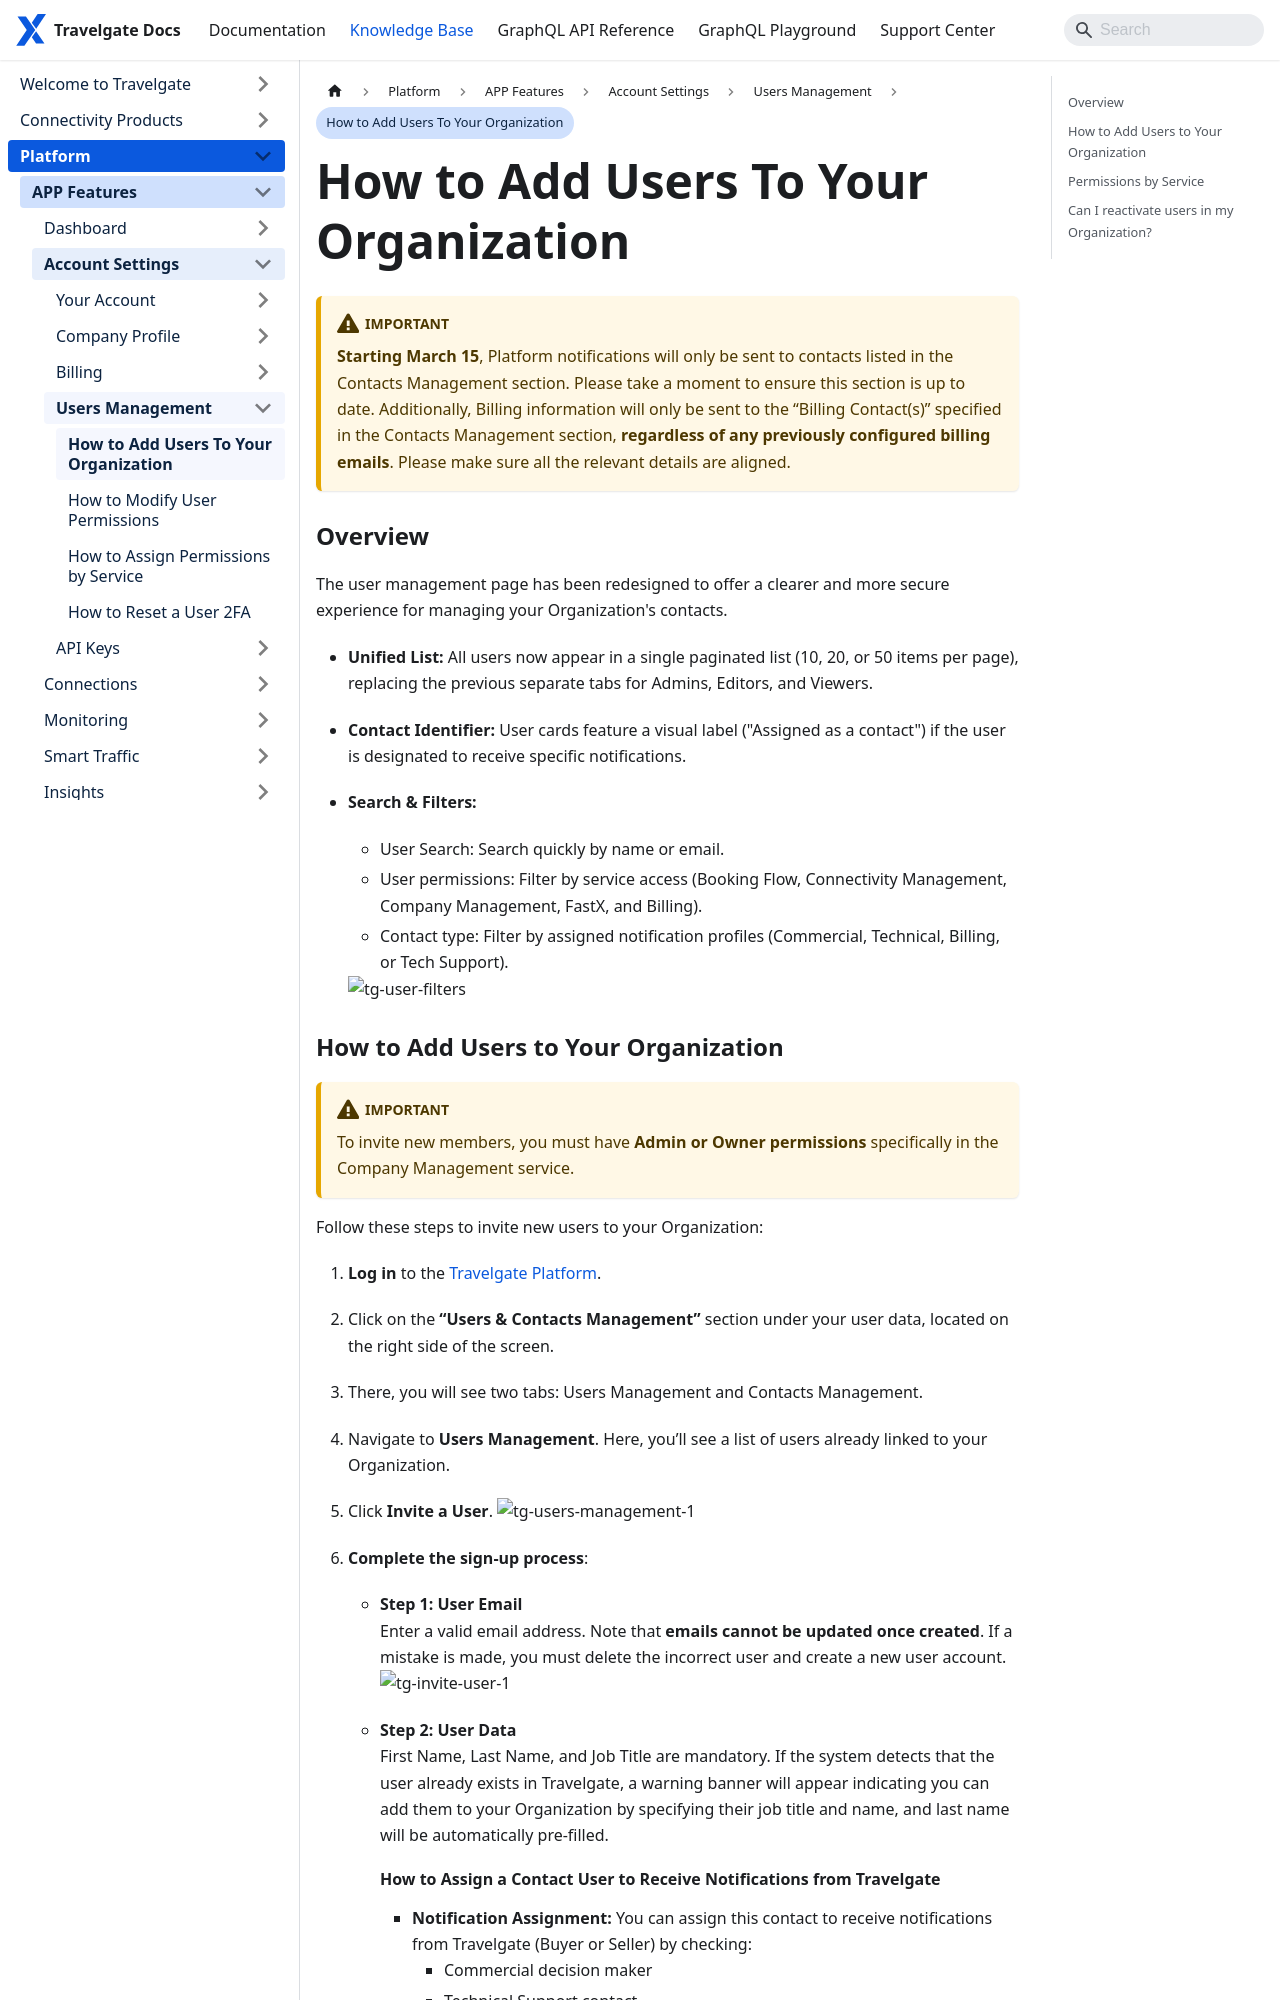

repository: Travelgate/documentation · page: kb/platform/app-features/account-settings/users-management/add-users/index.html · generator: docusaurus

---
sidebar_position: 2
---

# How to Add Users To Your Organization

:::warning Important
**Starting March 15**, Platform notifications will only be sent to contacts listed in the Contacts Management section. Please take a moment to ensure this section is up to date. Additionally, Billing information will only be sent to the “Billing Contact(s)” specified in the Contacts Management section, **regardless of any previously configured billing emails**. Please make sure all the relevant details are aligned.  
:::

### Overview
The user management page has been redesigned to offer a clearer and more secure experience for managing your Organization's contacts.
	- **Unified List:** All users now appear in a single paginated list (10, 20, or 50 items per page), replacing the previous separate tabs for Admins, Editors, and Viewers.
	- **Contact Identifier:** User cards feature a visual label ("Assigned as a contact") if the user is designated to receive specific notifications.
	- **Search & Filters:**
		- User Search: Search quickly by name or email.
		- User permissions: Filter by service access (Booking Flow, Connectivity Management, Company Management, FastX, and Billing).
		- Contact type: Filter by assigned notification profiles (Commercial, Technical, Billing, or Tech Support).

		<img src="https://storage.travelgate.com/kbase/tg-user-filters.png" alt="tg-user-filters" width="250" />
